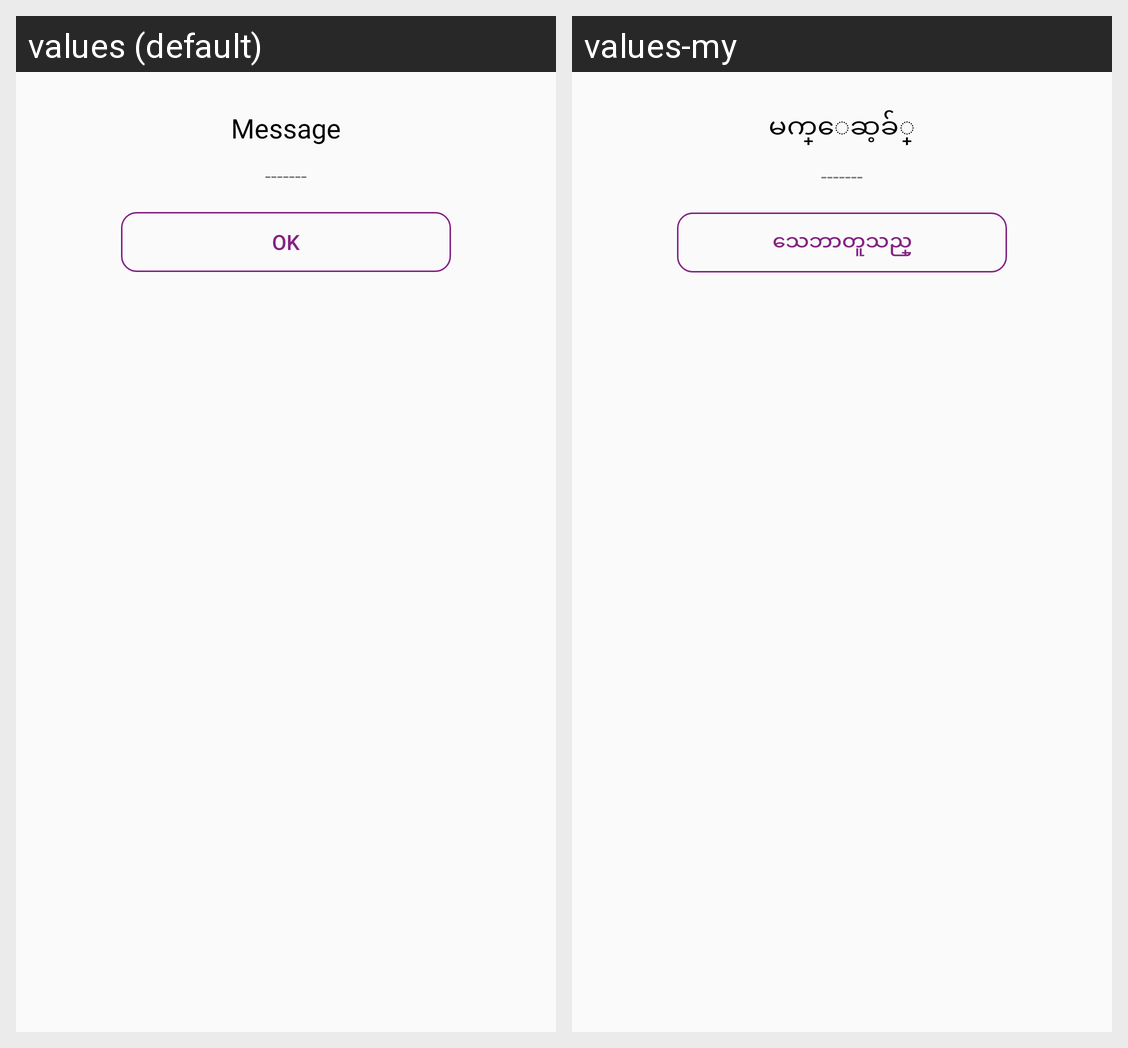

Translations of the strings shown on this Android screen, per locale in the grid:
Android screen res/layout/dialog_message.xml rendered under 2 locales, left to right: values (default), values-my. Device: Nexus 5 (rendered at 1080×1920; each locale shown at half size, 540×960, under a caption strip naming it); theme AppTheme.
Strings drawn on this screen, with the default value and each locale's value (text and hints the layout hard-codes, and strings that could not be matched under every locale, appear in the picture but are not listed):

message
  values: Message
  values-my: မက္ေဆ့ခ်္

ok
  values: Ok
  values-my: သေဘာတူသည္
